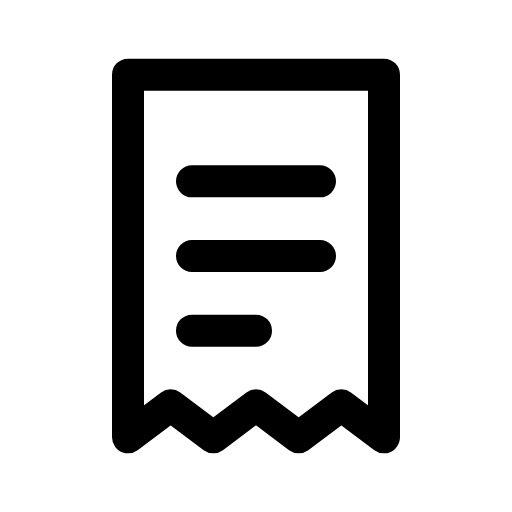
t = 0.00 s
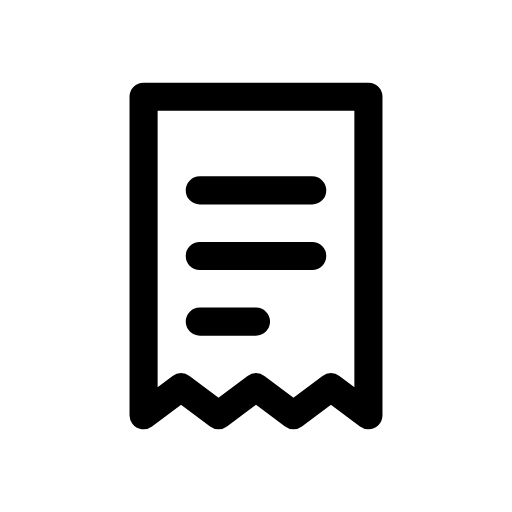
t = 0.12 s
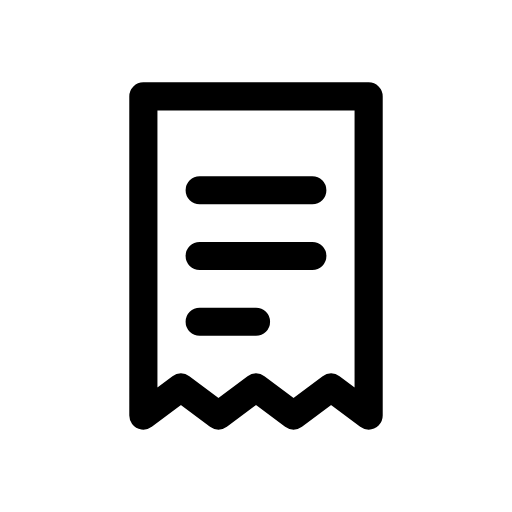
t = 0.25 s
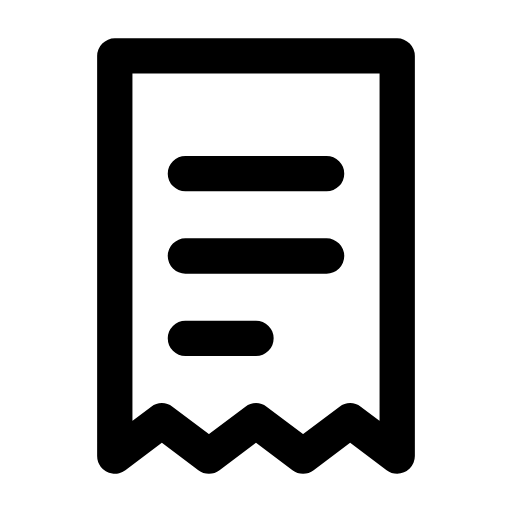
t = 0.35 s
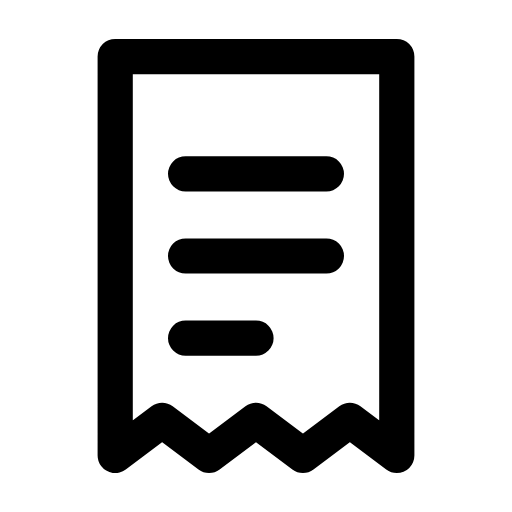
t = 0.46 s
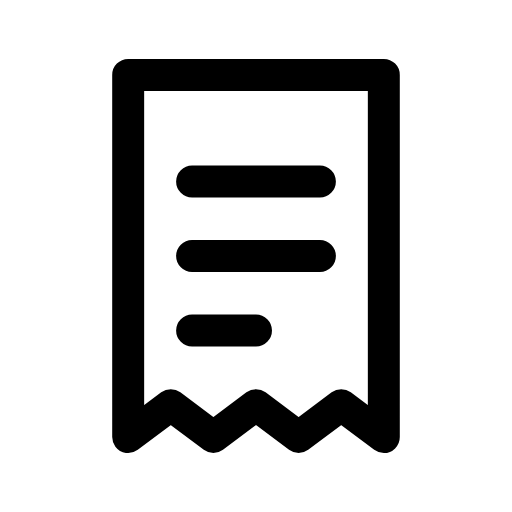
t = 0.58 s

The animated SVG that drew these frames (rendered in a browser with its animation timeline set to each time). Animation: 1 CSS @keyframes rule; one cycle of 0.70 s, repeats indefinitely.

<svg xmlns="http://www.w3.org/2000/svg" viewBox="0 0 24 24" width="24" height="24" class="rd-a-receipt" data-rd-animate="hover"><style>.rd-a-receipt{overflow:visible}.rd-a-receipt *{transform-box:view-box}.rd-a-receipt .a{transform-origin:12px 12px}@media (prefers-reduced-motion:no-preference){.rd-a-receipt[data-rd-animate="hover"]:hover .a,:hover>.rd-a-receipt[data-rd-animate="parent"] .a,.rd-a-receipt[data-rd-animate="play"] .a,.rd-a-receipt[data-rd-animate="loop"] .a{animation:rd-receipt-m calc(0.7s*var(--rd-speed,1)) cubic-bezier(.34,1.3,.5,1)}.rd-a-receipt[data-rd-animate="loop"] *{animation-iteration-count:infinite!important}@keyframes rd-receipt-m{0%,100%{scale:1}35%{scale:.88}65%{scale:1.1}}}</style><g fill="none" stroke="currentColor" stroke-linecap="round" stroke-linejoin="round" stroke-width="1.5"><g class="a"><path d="M6 3.5h12v17l-2-1.5-2 1.5-2-1.5-2 1.5-2-1.5-2 1.5z"/><path d="M9 8.5h6M9 12h6M9 15.5h3"/></g></g></svg>
